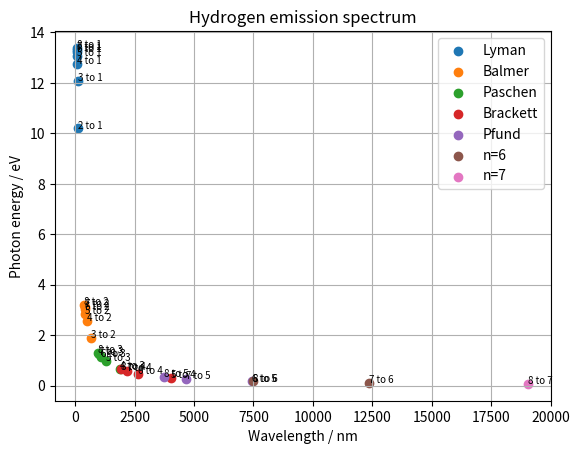

Write the Python code that produced this figure.
import numpy as np
import matplotlib.pyplot as plt

# Physical constants
h = 6.62607015e-34
c = 2.99792458e8
e = 1.602176634e-19

# Bohr model energy constant for hydrogen
E0 = 13.6

max_n = 8
series_names = {
    1: "Lyman",
    2: "Balmer",
    3: "Paschen",
    4: "Brackett",
    5: "Pfund",
}

for n_final in range(1, max_n):
    wavelengths = []
    photon_energies = []
    labels = []

    for n_initial in range(n_final + 1, max_n + 1):
        energy = E0 * (1 / n_final**2 - 1 / n_initial**2)
        wavelength = h * c / (energy * e)

        wavelengths.append(wavelength * 1e9)
        photon_energies.append(energy)
        labels.append(f"{n_initial} to {n_final}")

    if wavelengths:
        plt.scatter(wavelengths, photon_energies, label=series_names.get(n_final, f"n={n_final}"))

        for wavelength, energy, label in zip(wavelengths, photon_energies, labels):
            plt.text(wavelength, energy, label, fontsize=7)

plt.grid(True)
plt.xlabel("Wavelength / nm")
plt.ylabel("Photon energy / eV")
plt.title("Hydrogen emission spectrum")
plt.legend()
plt.show()
